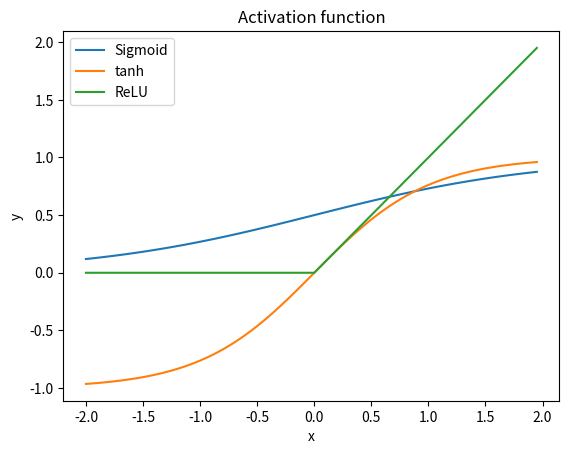

Python code for this plot: (Note: this script raises an exception after producing the figure.)
#例題2　Rei0202.py
import numpy as np
import matplotlib.pyplot as plt

#関数の定義
def sig(x):
    y = 1 / ( 1 + np.exp(-x) ) 
    return y 

def tanh(x):
    y = (np.exp(x) - np.exp(-x)) / (np.exp(x) + np.exp(-x) )
    return y

def ReLU(x):
    y = np.array([])
    for v in x:
        if ( v <= 0 ):
            y = np.append(y , 0) 
        else:
            y = np.append(y , v) 
        
    return y


#from matplotlib import pyplot as plt #importの別な書式  上の行と同じ結果

#ｘとｙの値をセットする
x = np.arange(-2, 2, 0.05)   #-3以上3未満を0.5刻みで
y1 = sig(x)       #リストxに対応したsin(x)のリストがyとなる
y2 = tanh(x)
y3 = ReLU(x)

#print( f"x={x}" )   #for debug

plt.title("Activation function")
plt.xlabel("x")
plt.ylabel("y")
plt.plot(x, y1,label="Sigmoid")
plt.plot(x, y2,label="tanh")
plt.plot(x, y3,label="ReLU")
plt.legend()   #plotのlabelを表示する
#plt.show()  #インライン表示可能な開発環境の時
plt.savefig("./img/En0202.png")
